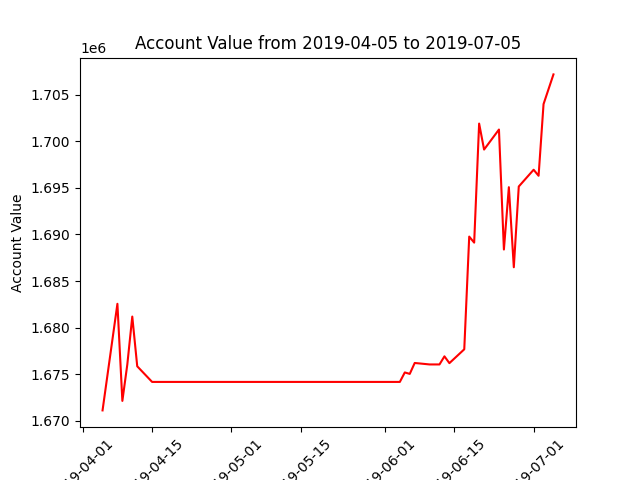

Data behind this chart, as committed beside it:
datadate, account_value
20190405, 1671132
20190408, 1682561
20190409, 1672151
20190410, 1676063
20190411, 1681193
20190412, 1675861
20190415, 1674186
20190416, 1674186
20190417, 1674186
20190418, 1674186
20190422, 1674186
20190423, 1674186
20190424, 1674186
20190425, 1674186
20190426, 1674186
20190429, 1674186
20190430, 1674186
20190501, 1674186
20190502, 1674186
20190503, 1674186
20190506, 1674186
20190507, 1674186
20190508, 1674186
20190509, 1674186
20190510, 1674186
20190513, 1674186
20190514, 1674186
20190515, 1674186
20190516, 1674186
20190517, 1674186
20190520, 1674186
20190521, 1674186
20190522, 1674186
20190523, 1674186
20190524, 1674186
20190528, 1674186
20190529, 1674186
20190530, 1674186
20190531, 1674186
20190603, 1674186
20190604, 1674186
20190605, 1675202
20190606, 1675047
20190607, 1676218
20190610, 1676060
20190611, 1676060
20190612, 1676060
20190613, 1676928
20190614, 1676199
20190617, 1677684
20190618, 1689767
20190619, 1689120
20190620, 1701883
20190621, 1699099
20190624, 1701245
20190625, 1688381
20190626, 1695065
20190627, 1686479
20190628, 1695137
20190701, 1696935
... 3 more rows
